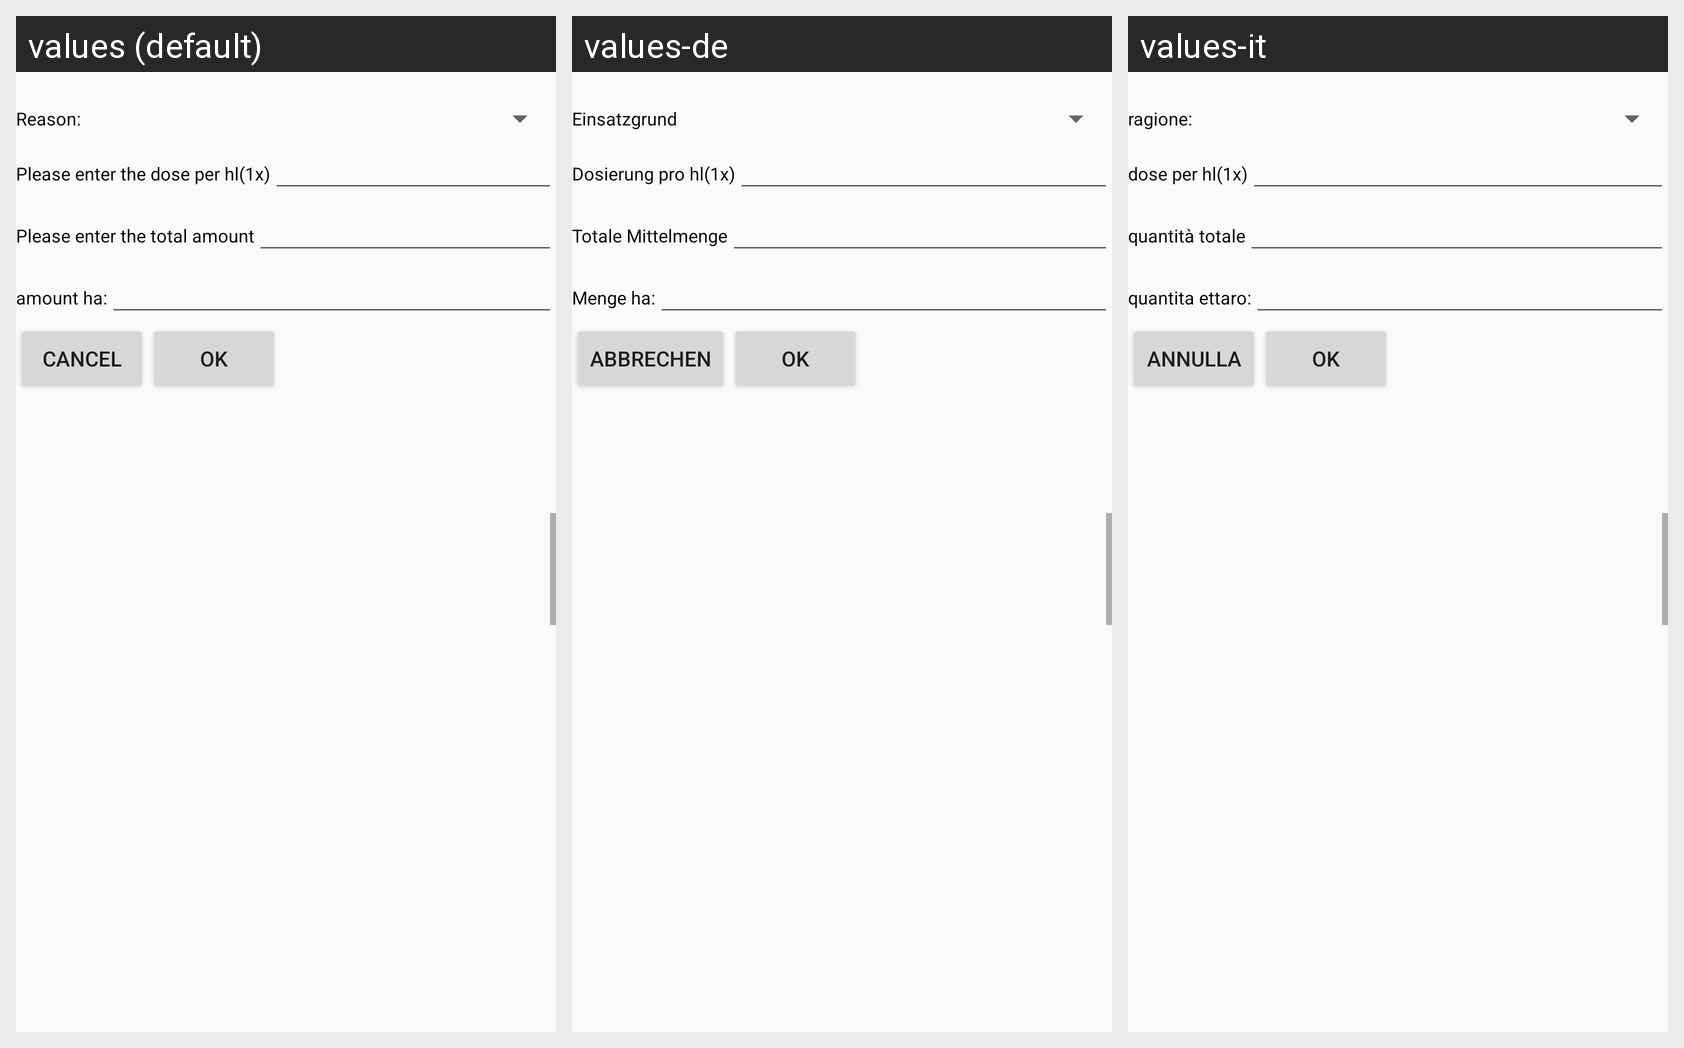

Strings drawn on this Android screen and how each of the app's shown locales translates them:
Android screen res/layout/fragment_input_dose_asa.xml rendered under 3 locales, left to right: values (default), values-de, values-it. Device: Nexus 5 (rendered at 1080×1920; each locale shown at half size, 540×960, under a caption strip naming it); theme Theme.AppCompat.Light.
Strings drawn on this screen, with the default value and each locale's value (text and hints the layout hard-codes, and strings that could not be matched under every locale, appear in the picture but are not listed):

reason_prompt
  values: Reason:
  values-de: Einsatzgrund
  values-it: ragione:

input_dose_hl
  values: Please enter the dose per hl(1x)
  values-de: Dosierung pro hl(1x)
  values-it: dose per hl(1x)

input_amount_total
  values: Please enter the total amount
  values-de: Totale Mittelmenge
  values-it: quantità totale

amountha
  values: amount ha:
  values-de: Menge ha:
  values-it: quantita ettaro:

cancelbutton
  values: Cancel
  values-de: Abbrechen
  values-it: Annulla

okbutton
  values: OK
  values-de: OK
  values-it: OK
